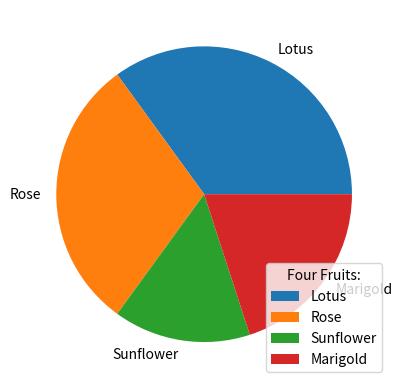

This chart was generated by the following Python code:
import matplotlib.pyplot as plt
import numpy as np

y = np.array([35, 30, 15, 20])
mylabels = ["Lotus", "Rose", "Sunflower", "Marigold"]

plt.pie(y, labels = mylabels)
plt.legend(title = "Four Fruits:")
plt.show()
